Run: headless pygame with SDL's dummy video driver; simulated clock (each Clock.tick advances the game by its frame time, no real sleeping); random seed 0; keys injected as events and as key.get_pressed() state; no mouse input.
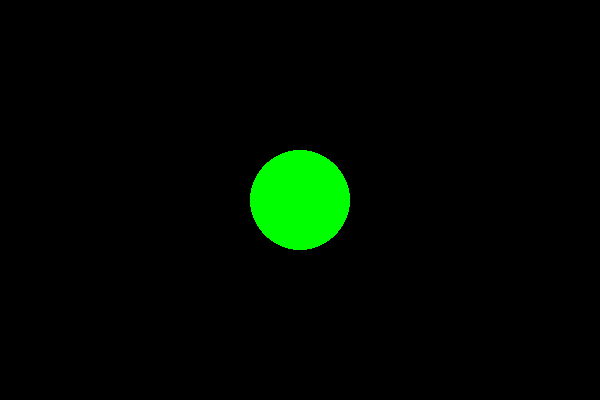
Frame 1 of 4 · flips 1–60 · no input
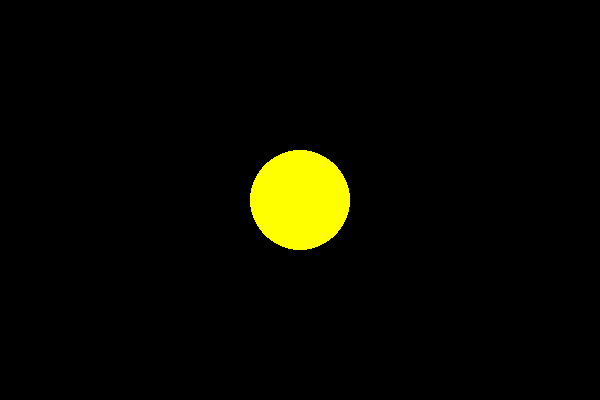
Frame 2 of 4 · flips 61–180 · tapped SPACE, RETURN · held RIGHT (→), D
Frame 3 of 4 · flips 181–300 · held DOWN (↓), S · screen same as frame 1, image omitted
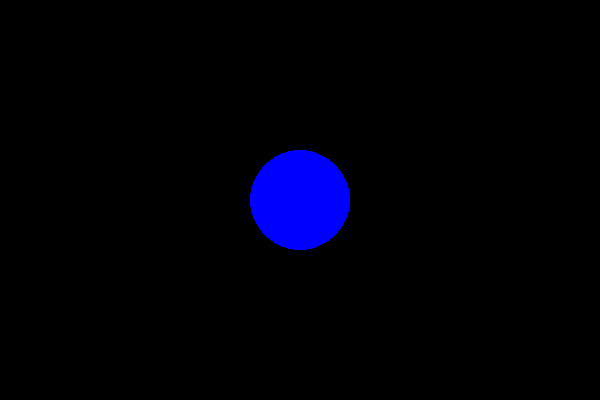
Frame 4 of 4 · flips 301–420 · held LEFT (←), A, UP (↑), W

The pygame program that drew these frames:

import pygame
import random
import time

pygame.init()

# Screen setup
screen = pygame.display.set_mode((600, 400))
pygame.display.set_caption('Simon Says')

# Colors
GREEN = (0, 255, 0)
RED = (255, 0, 0)
BLUE = (0, 0, 255)
YELLOW = (255, 255, 0)

# Shapes
circle_radius = 50

def draw_circle(color, position):
    pygame.draw.circle(screen, color, position, circle_radius)

def simon_says():
    commands = ["jump", "clap", "spin", "run in place"]
    running = True
    while running:
        screen.fill((0, 0, 0))
        command = random.choice(commands)
        color = random.choice([GREEN, RED, BLUE, YELLOW])
        draw_circle(color, (300, 200))
        pygame.display.flip()
        time.sleep(3)

        for event in pygame.event.get():
            if event.type == pygame.QUIT:
                running = False
                pygame.quit()
                exit()
            if event.type == pygame.KEYDOWN:
                if event.key == pygame.K_ESCAPE:
                    running = False
                    pygame.quit()
                    exit()

simon_says()
